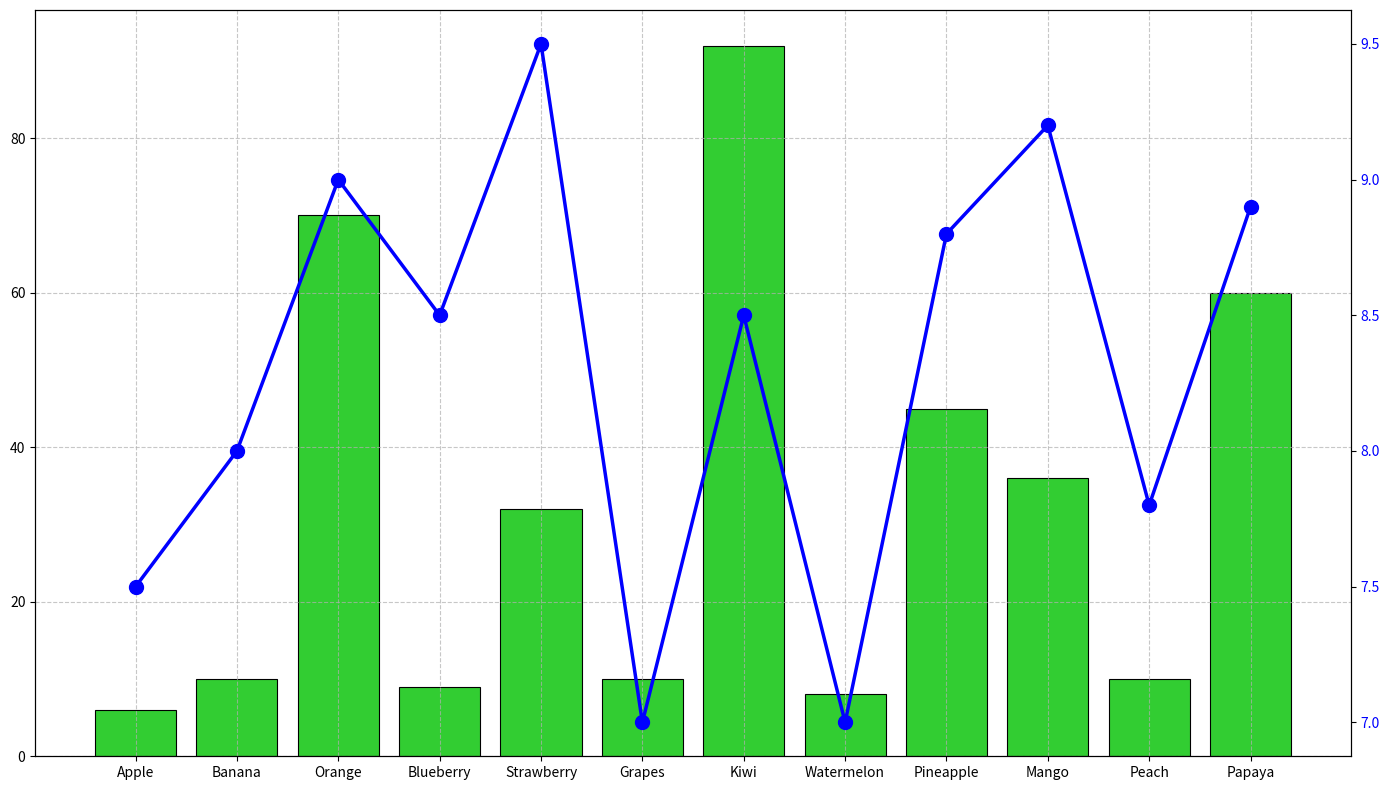

Write the Python code that produced this figure.
import matplotlib.pyplot as plt

# Data
fruits = ["Apple", "Banana", "Orange", "Blueberry", "Strawberry", "Grapes", "Kiwi", "Watermelon",
          "Pineapple", "Mango", "Peach", "Papaya"]
vitamin_content = [6, 10, 70, 9, 32, 10, 92, 8, 45, 36, 10, 60]  # Vitamin C content (in mg per 100g)
avg_rating = [7.5, 8.0, 9.0, 8.5, 9.5, 7.0, 8.5, 7.0, 8.8, 9.2, 7.8, 8.9]  # Average rating (out of 10)

fig, ax1 = plt.subplots(figsize=(14, 8))

# Plotting the bars for vitamin content
bars = ax1.bar(fruits, vitamin_content, color="limegreen", edgecolor='black', linewidth=0.8)

ax1.grid(True, linestyle='--', alpha=0.7)

# Plotting the line chart for average ratings
ax2 = ax1.twinx()
ax2.plot(fruits, avg_rating, color="blue", marker='o', linestyle='-', linewidth=2.5, markersize=10)

ax2.tick_params(axis='y', labelcolor='blue')

# Adjust layout
plt.tight_layout()

# Display the plot
plt.show()
